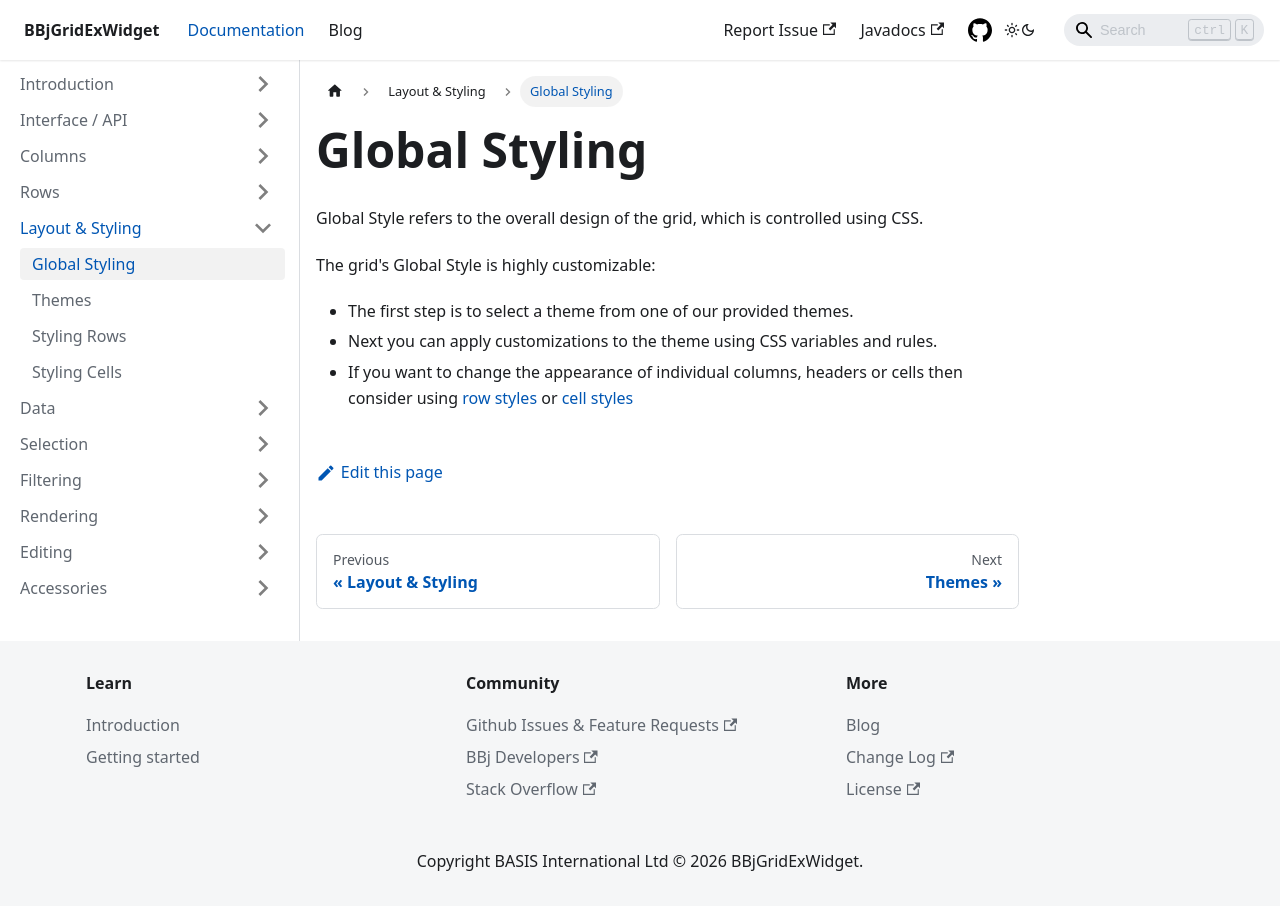

repository: BBj-Plugins/BBjGridExWidget · page: docs/layout-and-styling/global-styling.html · generator: docusaurus

---
sidebar_position: 1
title: Global Styling
---

Global Style refers to the overall design of the grid, which is controlled using CSS.

The grid's Global Style is highly customizable:

* The first step is to select a theme from one of our provided themes.
* Next you can apply customizations to the theme using CSS variables and rules.
* If you want to change the appearance of individual columns, headers or cells then consider using [row styles](./styling-rows) or [cell styles](./styling-cells) 
